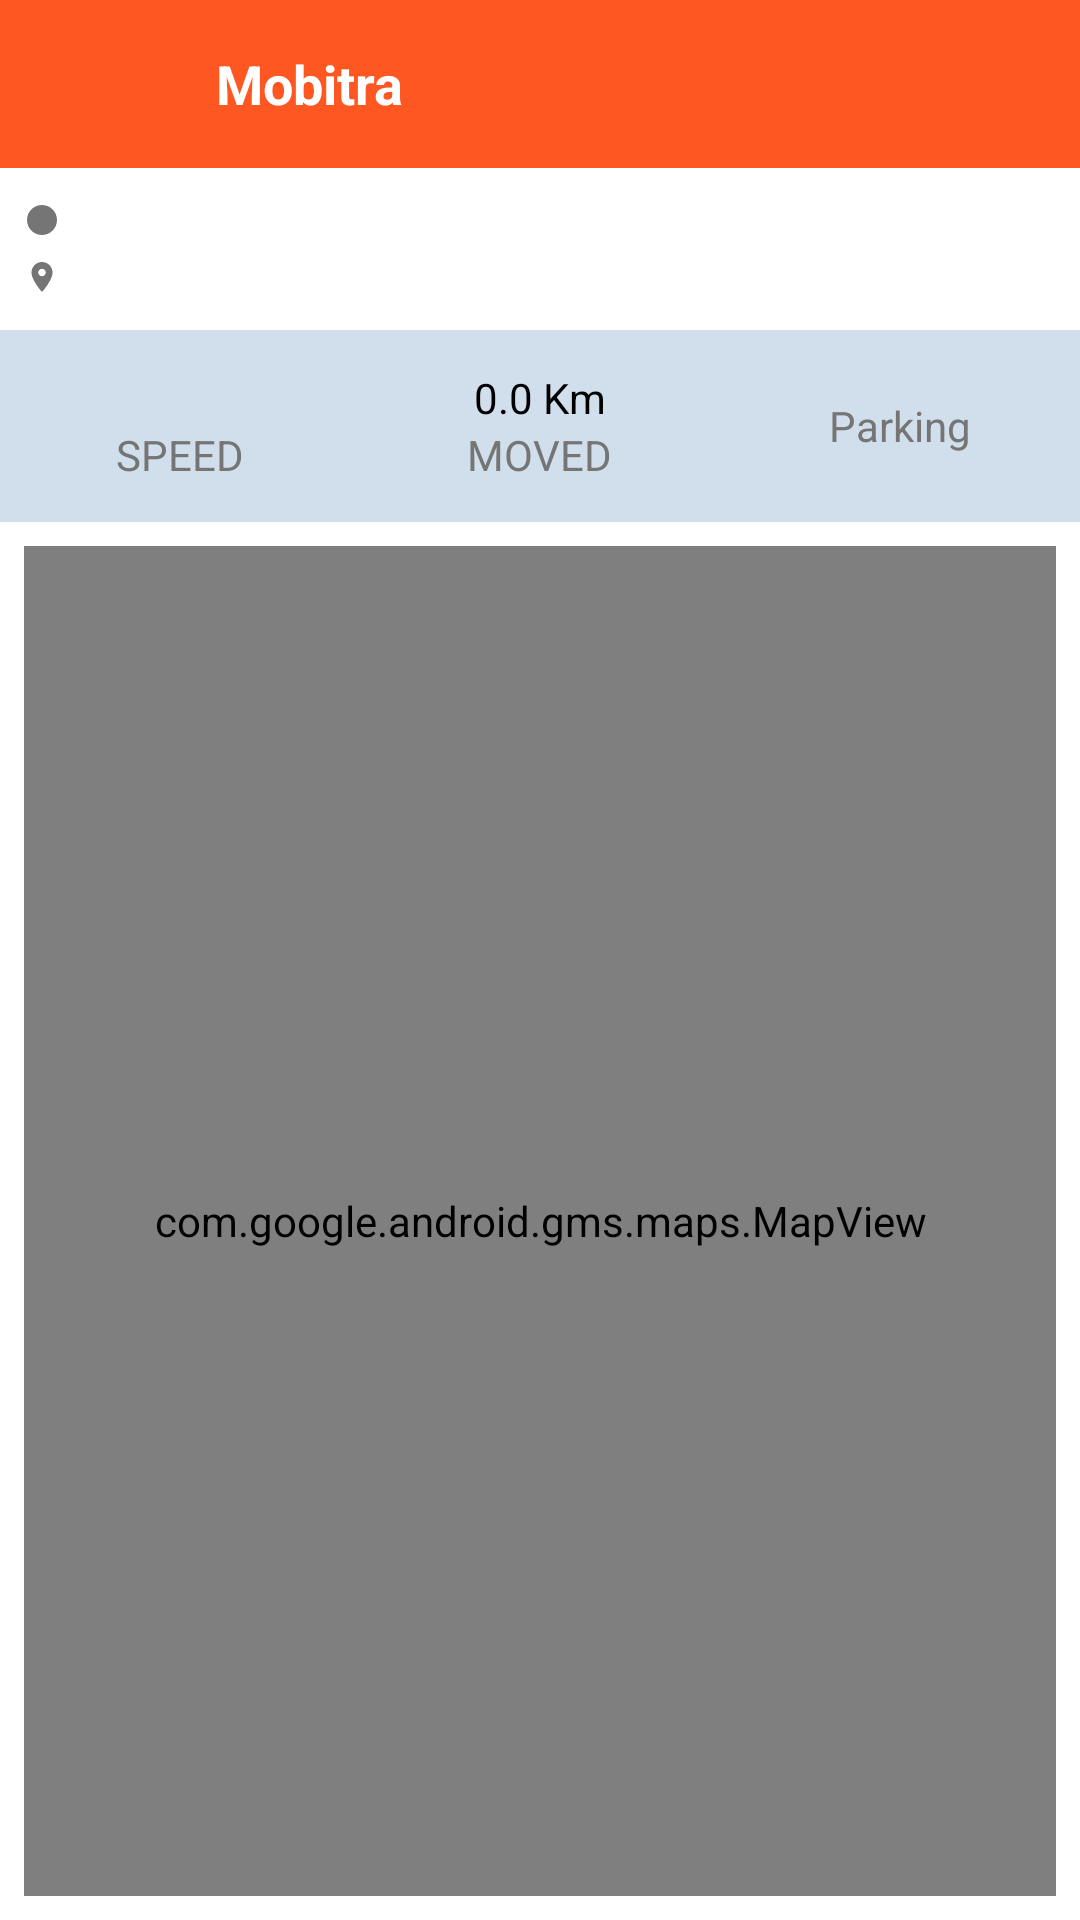

The Android layout XML behind this screen, and the referenced resources:
<!-- AndroidManifest.xml: application theme Theme.DigitalTracking -->
<!-- res/layout/fragment_view_vehicle.xml -->
<?xml version="1.0" encoding="utf-8"?>
<layout xmlns:android="http://schemas.android.com/apk/res/android"
    xmlns:app="http://schemas.android.com/apk/res-auto"
    xmlns:tools="http://schemas.android.com/tools"
    tools:context=".view.fragments.ViewVehicleFragment">

    <data>

    </data>

    <LinearLayout
        android:layout_width="match_parent"
        android:layout_height="match_parent"
        android:orientation="vertical">

        <include layout="@layout/layout_toolbar" />

        <androidx.constraintlayout.widget.ConstraintLayout
            android:layout_width="match_parent"
            android:layout_height="match_parent">

            <LinearLayout
                android:id="@+id/linearLayout4"
                android:layout_width="match_parent"
                android:layout_height="wrap_content"
                android:layout_marginHorizontal="@dimen/margin_8dp"
                android:layout_marginTop="8dp"
                android:orientation="horizontal"
                app:layout_constraintEnd_toEndOf="parent"
                app:layout_constraintStart_toStartOf="parent"
                app:layout_constraintTop_toTopOf="parent">

                <ImageView
                    android:id="@+id/statusIcon"
                    android:layout_width="@dimen/margin_12dp"
                    android:layout_height="@dimen/margin_12dp"
                    android:layout_gravity="center"
                    android:contentDescription="@string/vehicle_status"
                    android:src="@drawable/ic_baseline_circle_24_grey" />

                <TextView
                    android:id="@+id/vehicleStatusText"
                    android:layout_width="0dp"
                    android:layout_height="wrap_content"
                    android:layout_marginHorizontal="@dimen/margin_4dp"
                    android:layout_weight="1"
                    android:textColor="@color/color_text_light_grey"
                    tools:text="Running(23h 45m)" />

            </LinearLayout>

            <TextView
                android:id="@+id/addressTextView"
                android:layout_width="0dp"
                android:layout_height="wrap_content"
                android:layout_marginHorizontal="@dimen/margin_8dp"
                android:drawablePadding="4dp"
                android:textColor="@color/color_text_light_grey"
                app:drawableLeftCompat="@drawable/ic_baseline_location_on_12"
                app:layout_constraintEnd_toEndOf="parent"
                app:layout_constraintStart_toStartOf="parent"
                app:layout_constraintTop_toBottomOf="@+id/linearLayout4"
                tools:text="@string/address" />

            <LinearLayout
                android:id="@+id/linearLayout5"
                android:layout_width="match_parent"
                android:layout_height="wrap_content"
                android:layout_marginTop="8dp"
                android:background="@color/bg_light_indigo_blue"
                android:gravity="center"
                android:minHeight="@dimen/margin_64dp"
                android:orientation="horizontal"
                app:layout_constraintEnd_toEndOf="parent"
                app:layout_constraintStart_toStartOf="parent"
                app:layout_constraintTop_toBottomOf="@+id/addressTextView">

                <LinearLayout
                    android:layout_width="0dp"
                    android:layout_height="wrap_content"
                    android:layout_weight="1"
                    android:gravity="center"
                    android:orientation="vertical"
                    android:paddingTop="@dimen/margin_4dp"
                    android:paddingBottom="@dimen/margin_4dp">

                    <TextView
                        android:id="@+id/speedTextView"
                        android:layout_width="wrap_content"
                        android:layout_height="wrap_content"
                        android:textColor="@color/black"
                        tools:text="0 Km/hr" />

                    <TextView
                        android:layout_width="wrap_content"
                        android:layout_height="wrap_content"
                        android:text="@string/speed"
                        android:textAllCaps="true"
                        android:textColor="@color/color_text_secondary" />
                </LinearLayout>

                <LinearLayout
                    android:layout_width="0dp"
                    android:layout_height="wrap_content"
                    android:layout_weight="1"
                    android:gravity="center"
                    android:orientation="vertical"
                    android:paddingTop="@dimen/margin_4dp"
                    android:paddingBottom="@dimen/margin_4dp">

                    <TextView
                        android:id="@+id/movedKmTextView"
                        android:layout_width="wrap_content"
                        android:layout_height="wrap_content"
                        android:text="0.0 Km"
                        android:textColor="@color/black" />

                    <TextView
                        android:layout_width="wrap_content"
                        android:layout_height="wrap_content"
                        android:text="@string/moved"
                        android:textAllCaps="true"
                        android:textColor="@color/color_text_secondary" />
                </LinearLayout>

                <LinearLayout
                    android:layout_width="0dp"
                    android:layout_height="wrap_content"
                    android:layout_weight="1"
                    android:gravity="center"
                    android:orientation="vertical"
                    android:paddingTop="@dimen/margin_4dp"
                    android:paddingBottom="@dimen/margin_4dp"
                    android:visibility="gone">

                    <TextView
                        android:layout_width="wrap_content"
                        android:layout_height="wrap_content"
                        android:text="0 hr 0 min"
                        android:textColor="@color/black" />

                    <TextView
                        android:layout_width="wrap_content"
                        android:layout_height="wrap_content"
                        android:text="@string/idle"
                        android:textAllCaps="true"
                        android:textColor="@color/color_text_secondary" />
                </LinearLayout>

                <FrameLayout
                    android:layout_width="0dp"
                    android:layout_height="wrap_content"
                    android:layout_weight="1"
                    android:gravity="center"
                    android:orientation="vertical"
                    android:paddingTop="@dimen/margin_4dp"
                    android:paddingBottom="@dimen/margin_4dp">

                    <TextView
                        android:id="@+id/parkingStatus"
                        android:layout_width="wrap_content"
                        android:layout_height="wrap_content"
                        android:layout_gravity="center"
                        android:text="@string/parking"
                        android:textColor="@color/color_text_secondary" />

                </FrameLayout>

            </LinearLayout>

            <com.google.android.gms.maps.MapView
                android:id="@+id/map"
                android:layout_width="0dp"
                android:layout_height="0dp"
                android:layout_marginStart="8dp"
                android:layout_marginTop="8dp"
                android:layout_marginEnd="8dp"
                android:layout_marginBottom="8dp"
                app:layout_constraintBottom_toBottomOf="parent"
                app:layout_constraintEnd_toEndOf="parent"
                app:layout_constraintStart_toStartOf="parent"
                app:layout_constraintTop_toBottomOf="@+id/linearLayout5" />


        </androidx.constraintlayout.widget.ConstraintLayout>


    </LinearLayout>

</layout>
<!-- res/layout/layout_toolbar.xml (included above) -->
<?xml version="1.0" encoding="utf-8"?>
<LinearLayout xmlns:android="http://schemas.android.com/apk/res/android"
    xmlns:tools="http://schemas.android.com/tools"
    android:id="@+id/toolbar_root_layout"
    android:layout_width="match_parent"
    android:layout_height="?attr/actionBarSize"
    android:background="@color/colorPrimary"
    android:divider="@drawable/layout_divider_8dp"
    android:gravity="center_vertical"
    android:orientation="horizontal"
    android:showDividers="middle|beginning|end">

    <ImageView
        android:id="@+id/left_action"
        android:layout_width="48dp"
        android:layout_height="48dp"
        android:background="?attr/selectableItemBackgroundBorderless"
        android:scaleType="centerInside"
        android:src="@drawable/ic_baseline_arrow_back_white" />

    <TextView
        android:id="@+id/toolbar_title"
        style="@style/HeadingLargeTextView"
        android:layout_width="0dp"
        android:layout_height="48dp"
        android:layout_weight="1"
        android:background="@android:color/transparent"
        android:gravity="center_vertical"
        android:paddingHorizontal="@dimen/margin_8dp"
        android:singleLine="true"
        android:text="@string/app_name"
        android:textColor="@android:color/white" />

    <ImageView
        android:id="@+id/right_action"
        android:layout_width="48dp"
        android:layout_height="48dp"
        android:background="?attr/selectableItemBackgroundBorderless"
        android:scaleType="centerInside"
        android:visibility="invisible"
        tools:visibility="visible" />

</LinearLayout>
<!-- resources referenced by this layout -->
<resources>
  <color name="bg_light_indigo_blue">#D1DFEC</color>
  <color name="black">#FF000000</color>
  <color name="colorPrimary">@color/color_primary</color>
  <color name="color_text_light_grey">@color/color_text_secondary</color>
  <color name="color_text_secondary">#757575</color>
  <dimen name="margin_12dp">12dp</dimen>
  <dimen name="margin_4dp">4dp</dimen>
  <dimen name="margin_64dp">64dp</dimen>
  <dimen name="margin_8dp">8dp</dimen>
  <!-- drawable ic_baseline_circle_24_grey (drawable) -->
  <vector xmlns:android="http://schemas.android.com/apk/res/android"
      android:width="24dp"
      android:height="24dp"
      android:tint="#757575"
      android:viewportWidth="24"
      android:viewportHeight="24">
      <path
          android:fillColor="@android:color/white"
          android:pathData="M12,2C6.47,2 2,6.47 2,12s4.47,10 10,10 10,-4.47 10,-10S17.53,2 12,2z" />
  </vector>
  <!-- drawable ic_baseline_location_on_12 (drawable) -->
  <vector xmlns:android="http://schemas.android.com/apk/res/android"
      android:width="12dp"
      android:height="12dp"
      android:tint="#757575"
      android:viewportWidth="24"
      android:viewportHeight="24">
      <path
          android:fillColor="@android:color/white"
          android:pathData="M12,2C8.13,2 5,5.13 5,9c0,5.25 7,13 7,13s7,-7.75 7,-13c0,-3.87 -3.13,-7 -7,-7zM12,11.5c-1.38,0 -2.5,-1.12 -2.5,-2.5s1.12,-2.5 2.5,-2.5 2.5,1.12 2.5,2.5 -1.12,2.5 -2.5,2.5z" />
  </vector>
  <!-- drawable layout_divider_8dp (drawable) -->
  <?xml version="1.0" encoding="utf-8"?>
  <shape xmlns:android="http://schemas.android.com/apk/res/android"
      android:shape="rectangle">
      <size
          android:width="@dimen/margin_8dp"
          android:height="@dimen/margin_8dp" />
  </shape>
  <string name="address">Address</string>
  <string name="app_name">Mobitra</string>
  <string name="idle">Idle</string>
  <string name="moved">Moved</string>
  <string name="parking">Parking</string>
  <string name="speed">Speed</string>
  <string name="vehicle_status">Vehicle Status</string>
  <style name="HeadingLargeTextView">
          <item name="android:textSize">18sp</item>
          <item name="android:textStyle">bold</item>
          <item name="android:textColor">@color/color_text_heading</item>
      </style>
  <color name="color_primary">#FF5722</color>
  <color name="color_text_heading">#141414</color>
  <color name="color_primary_dark">#E64A19</color>
  <color name="color_accent">#FF9800</color>
  <color name="white">#FFFFFFFF</color>
  <style name="PrimaryButton" parent="Widget.AppCompat.Light.ActionButton">
          <item name="android:textColor">@color/white</item>
          <item name="android:textAllCaps">false</item>
          <item name="android:background">@drawable/bg_button_primary</item>
      </style>
  <style name="NormalTextView">
          <item name="android:textSize">14sp</item>
          <item name="android:textColor">@color/color_text_primary</item>
      </style>
  <color name="color_text_primary">#212121</color>
  <!-- drawable bg_button_primary (drawable) -->
  <?xml version="1.0" encoding="utf-8"?>
  <ripple xmlns:android="http://schemas.android.com/apk/res/android"
      android:color="@android:color/white">
      <item>
          <shape android:shape="rectangle">
              <solid android:color="@color/color_button_primary" />
              <corners android:radius="@dimen/default_button_corner_radius" />
          </shape>
      </item>
  </ripple>
  <color name="color_button_primary">@color/colorPrimary</color>
  <dimen name="default_button_corner_radius">@dimen/margin_3dp</dimen>
  <dimen name="margin_3dp">3dp</dimen>
</resources>
